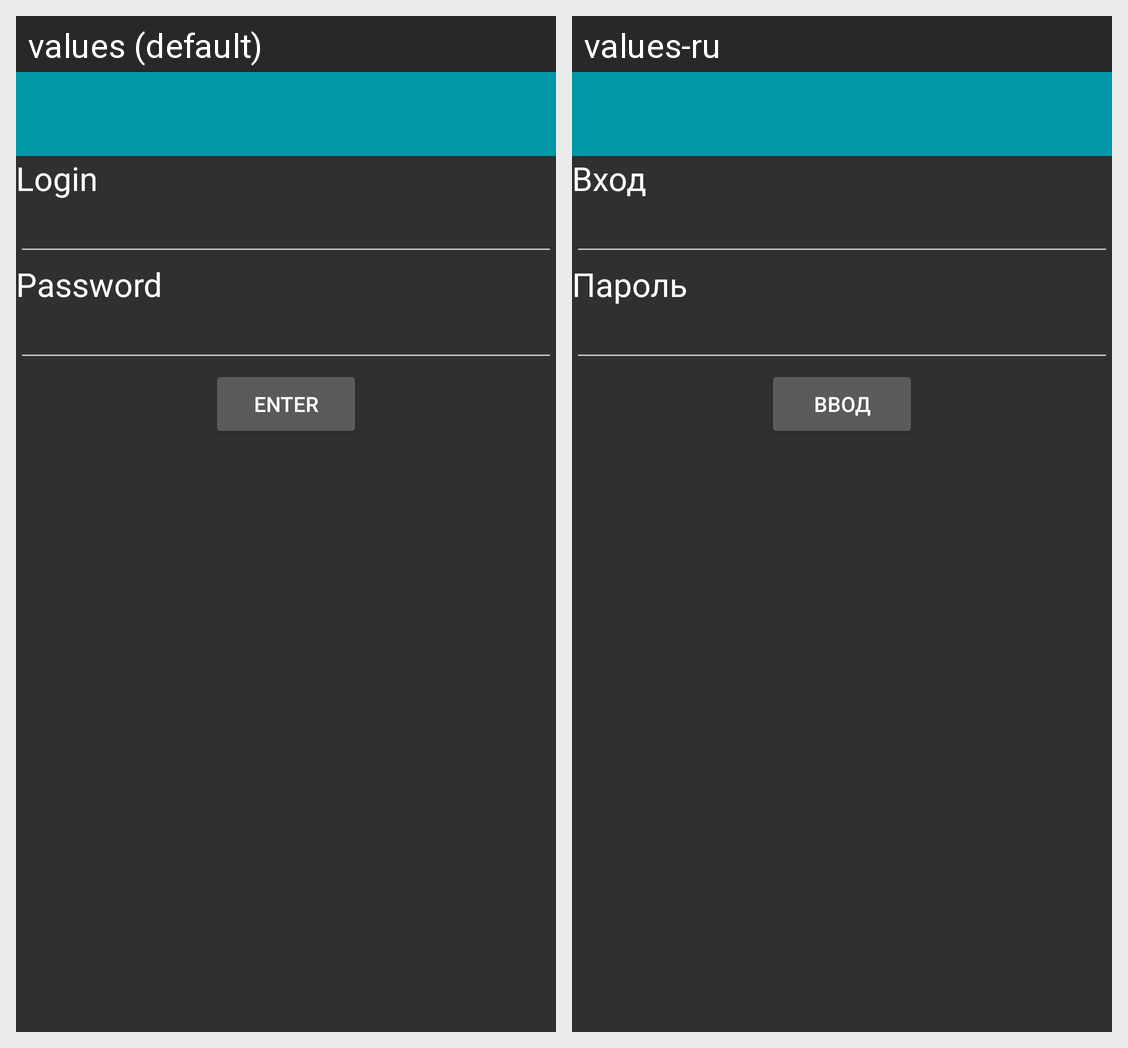

For this localized Android screen grid, give each drawn string resource with its value in every locale shown.
Android screen res/layout/activity_login.xml rendered under 2 locales, left to right: values (default), values-ru. Device: Nexus 5 (rendered at 1080×1920; each locale shown at half size, 540×960, under a caption strip naming it); theme AppBaseTheme.
Strings drawn on this screen, with the default value and each locale's value (text and hints the layout hard-codes, and strings that could not be matched under every locale, appear in the picture but are not listed):

login
  values: Login
  values-ru: Вход

password
  values: Password
  values-ru: Пароль

enter
  values: Enter
  values-ru: Ввод
